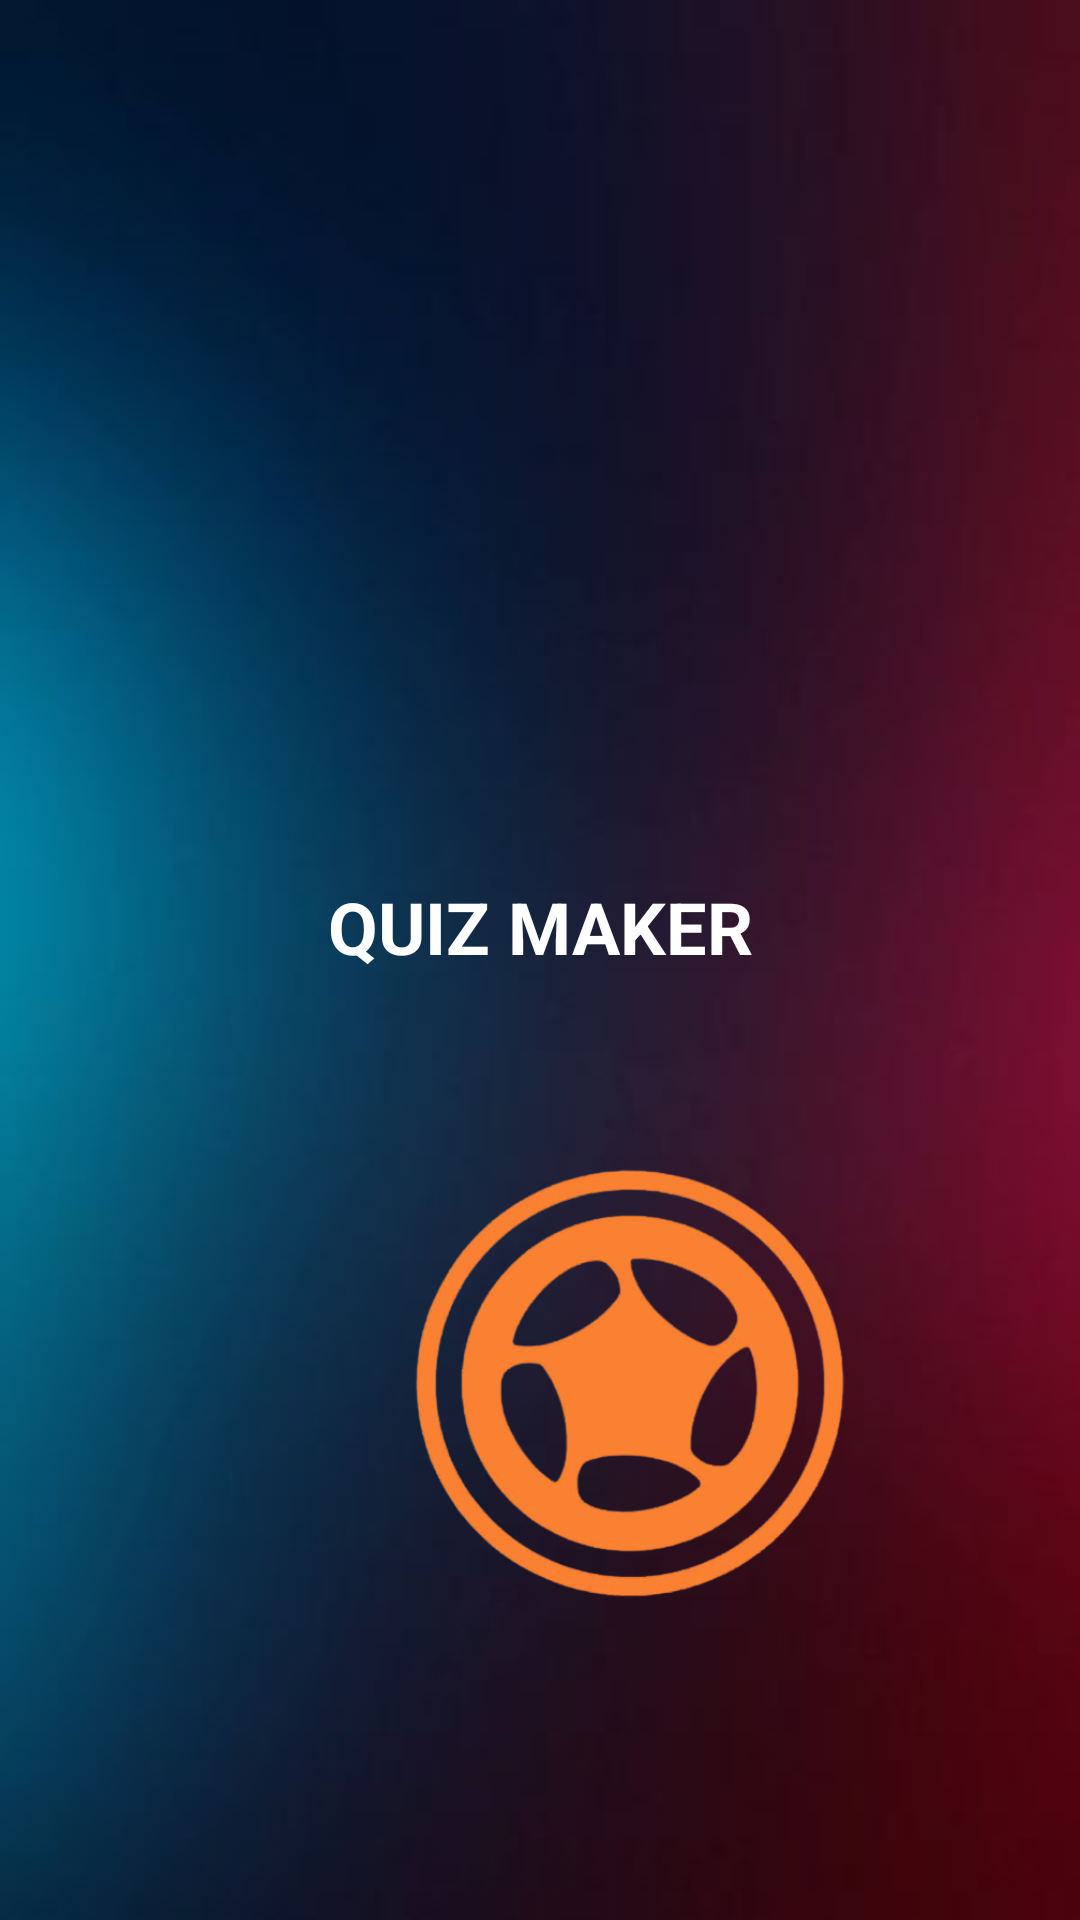

The Android layout XML behind this screen, and the referenced resources:
<!-- AndroidManifest.xml: application theme Theme.LAB_TASK_4 -->
<!-- res/layout/activity_splash_screen.xml -->
<?xml version="1.0" encoding="utf-8"?>
<LinearLayout xmlns:android="http://schemas.android.com/apk/res/android"
    xmlns:app="http://schemas.android.com/apk/res-auto"
    xmlns:tools="http://schemas.android.com/tools"
    android:layout_width="match_parent"
    android:layout_height="match_parent"
    android:orientation="vertical"
    android:weightSum="4"
    android:background="@drawable/back"
    tools:context=".Splash_Screen">

    <TextView
        android:id="@+id/textView2"
        android:layout_width="match_parent"
        android:layout_height="wrap_content"
        android:layout_marginTop="250dp"
        android:layout_weight="1"
        android:gravity="center"
        android:text="QUIZ MAKER"
        android:textColor="@color/white"
        android:textSize="24sp"
        android:textStyle="bold" />

    <ImageView
        android:id="@+id/imageView4"
        android:layout_width="200dp"
        android:layout_height="15dp"
        android:layout_marginLeft="110dp"
        android:layout_weight="2"
        app:srcCompat="@drawable/splash" />
</LinearLayout>
<!-- resources referenced by this layout -->
<resources>
  <!-- drawable back: jpg bitmap (drawable-v24, 7365 bytes) -->
  <!-- drawable splash: png bitmap (drawable-v24, 128922 bytes) -->
  <style name="Theme.LAB_TASK_4" parent="Theme.MaterialComponents.DayNight.DarkActionBar">
          
          <item name="colorPrimary">@color/purple_500</item>
          <item name="colorPrimaryVariant">@color/purple_700</item>
          <item name="colorOnPrimary">@color/white</item>
          
          <item name="colorSecondary">@color/teal_200</item>
          <item name="colorSecondaryVariant">@color/teal_700</item>
          <item name="colorOnSecondary">@color/black</item>
          
          <item name="android:statusBarColor" tools:targetApi="l">?attr/colorPrimaryVariant</item>
          
      </style>
  <!-- not gathered from this repository: default colours our renderer supplied (Android Studio template values) -->
  <color name="purple_500">#FF6200EE</color>
  <color name="purple_700">#FF3700B3</color>
  <color name="teal_200">#FF03DAC5</color>
  <color name="teal_700">#FF018786</color>
  <color name="black">#FF000000</color>
  <color name="white">#FFFFFFFF</color>
</resources>
